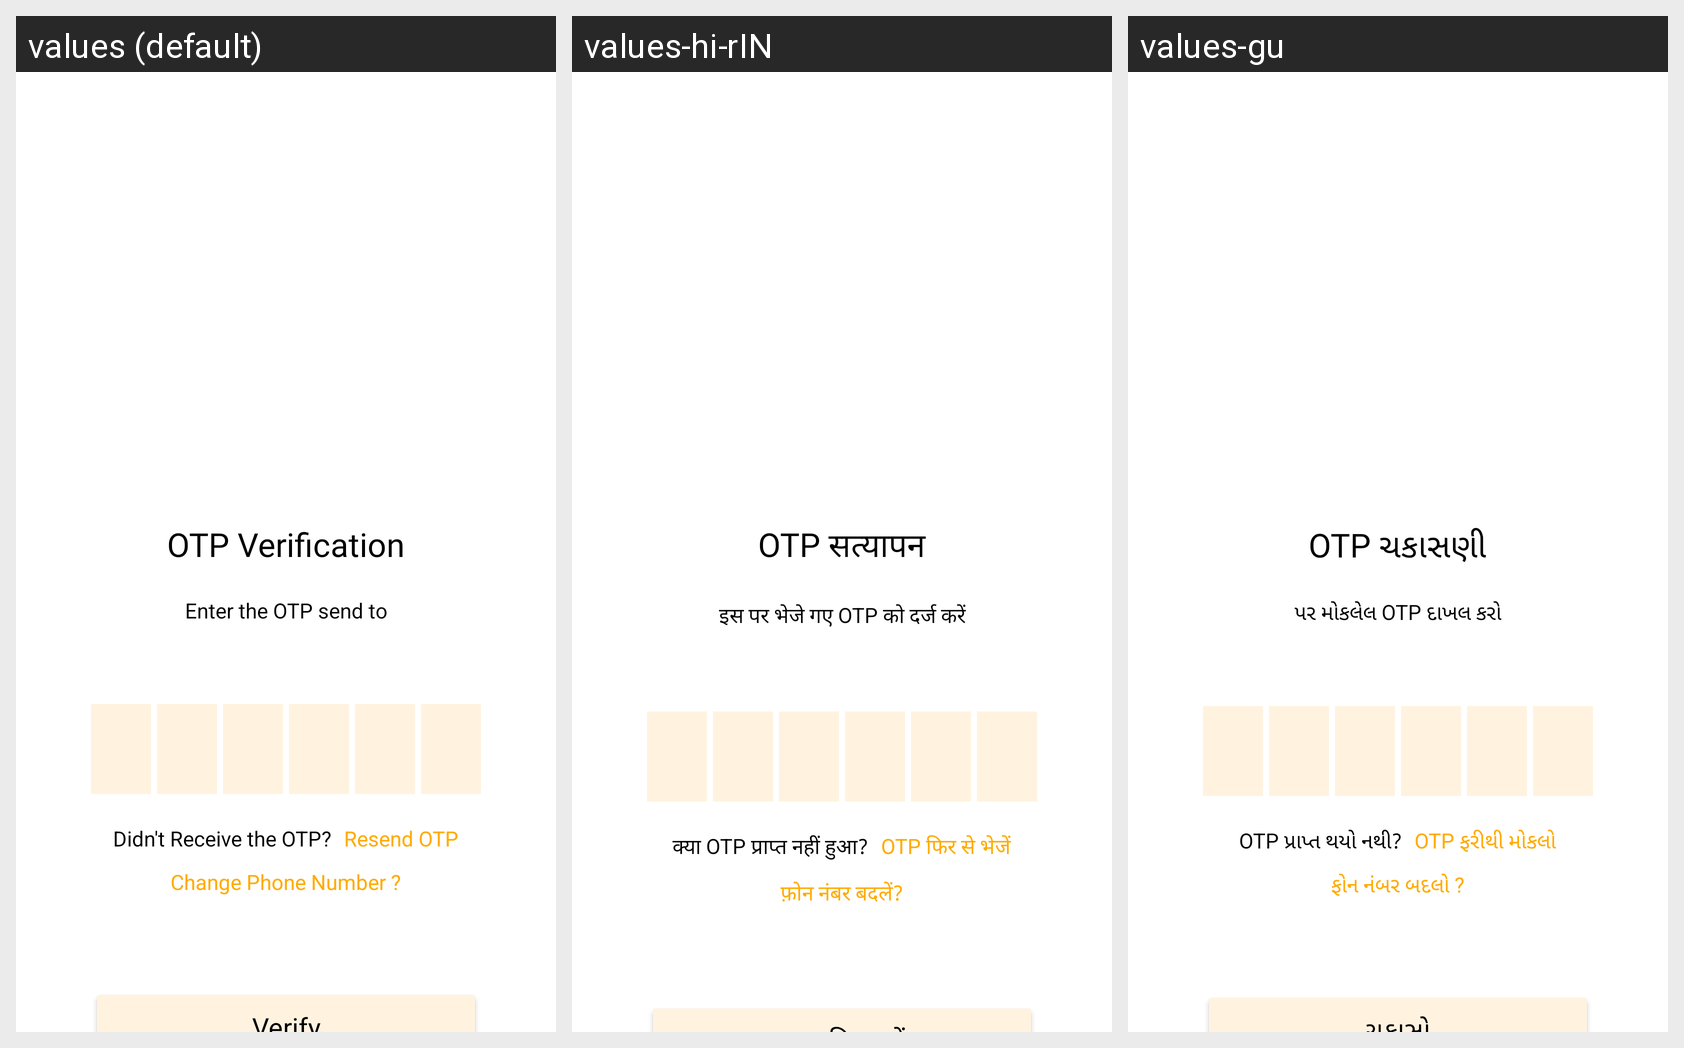

Here is an Android app screen in its default locale and in the app's own translations. Write out the translated-string differences for the strings that appear on this screen.
Android screen res/layout/activity_verify_otpactivity.xml rendered under 3 locales, left to right: values (default), values-hi-rIN, values-gu. Device: Nexus 5 (rendered at 1080×1920; each locale shown at half size, 540×960, under a caption strip naming it); theme Theme.Women_Sefety.
Strings drawn on this screen, with the default value and each locale's value (text and hints the layout hard-codes, and strings that could not be matched under every locale, appear in the picture but are not listed):

otp_verification
  values: OTP Verification
  values-hi-rIN: OTP सत्यापन
  values-gu: OTP ચકાસણી

enter_the_otp_send_to
  values: Enter the OTP send to
  values-hi-rIN: इस पर भेजे गए OTP को दर्ज करें
  values-gu: પર મોકલેલ OTP દાખલ કરો

didn_t_receive_the_otp
  values: Didn't Receive the OTP?
  values-hi-rIN: क्या OTP प्राप्त नहीं हुआ?
  values-gu: OTP પ્રાપ્ત થયો નથી?

resend_otp
  values: Resend OTP
  values-hi-rIN: OTP फिर से भेजें
  values-gu: OTP ફરીથી મોકલો

change_phone_number
  values: Change Phone Number ?
  values-hi-rIN: फ़ोन नंबर बदलें?
  values-gu: ફોન નંબર બદલો ?
